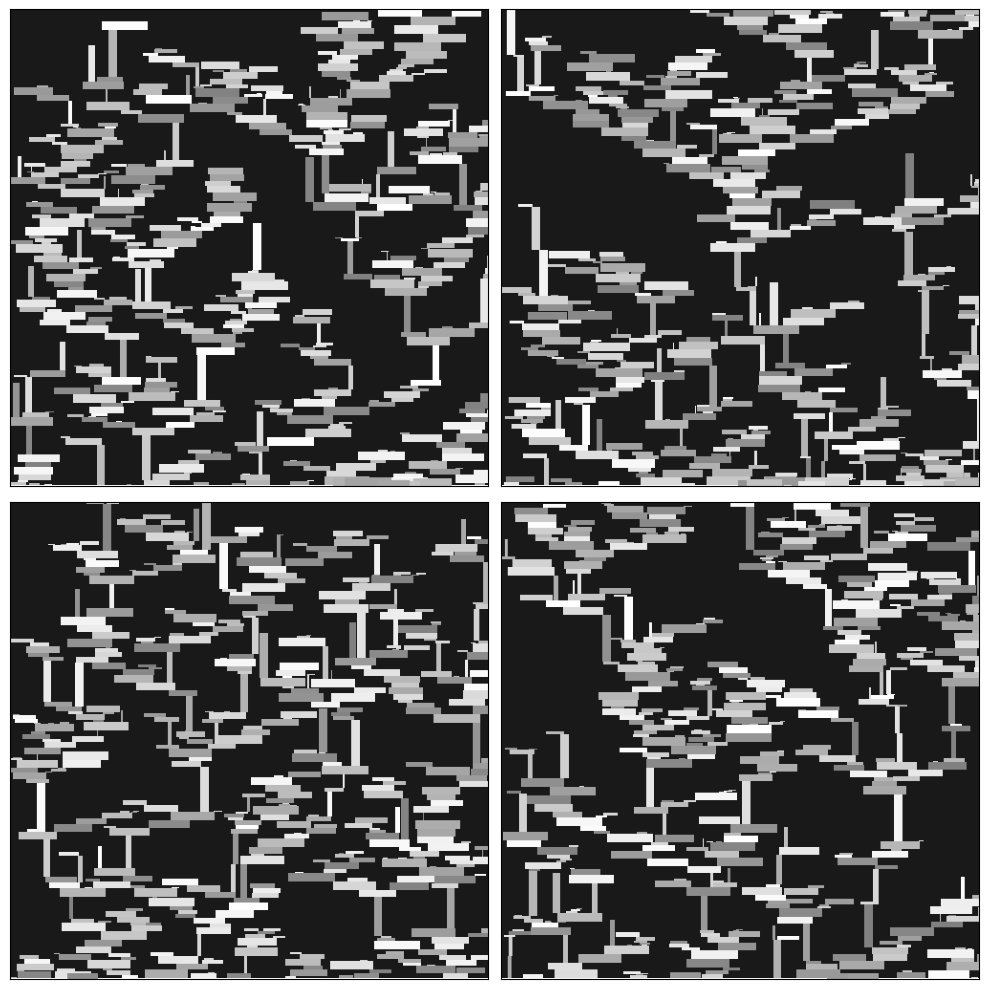

Reproduce this figure in Python.
"""Gradients Only"""

import matplotlib.pylab as plt
import numpy as np

SIZE = 500


def create_pattern(rng_obj, num_blocks: int = 500):
    background = np.ones(shape=(SIZE, SIZE)) * 0.1
    foreground = np.zeros(shape=(SIZE, SIZE))

    # Add floor
    foreground[-1, :] = 1.0
    for block in range(num_blocks):
        # Parameterise the block
        width = rng_obj.integers(5, 50)
        height = int(width * 0.2)
        if rng.random() > 0.9:
            width, height = height, width

        x_from_centre = rng_obj.integers(-SIZE // 2, SIZE // 2)
        x_offset = int((SIZE // 2) + x_from_centre)

        # Find height to draw it at
        block_column = foreground[:, x_offset : (x_offset + width)]
        highest_point = np.argmax(np.sum(block_column, axis=1) > 0)
        set_down_height = highest_point if highest_point != 0 else SIZE

        # Draw
        foreground[
            set_down_height - height : set_down_height, x_offset : (x_offset + width)
        ] = (rng.random() / 2) + 0.5

    # Combine
    out = foreground.copy()
    out[foreground == 0] = background[foreground == 0]
    return out


rng = np.random.default_rng(2)
fig, axs = plt.subplots(2, 2, figsize=(10, 10), squeeze=False)
for ax in axs.flatten():
    seed = rng.integers(0, 1e5)
    ax.imshow(create_pattern(np.random.default_rng(seed)), cmap="gray", vmin=0, vmax=1)
    ax.set_xticks([])
    ax.set_yticks([])
plt.tight_layout()
plt.savefig("out/day23.png", bbox_inches="tight", transparent=True)
plt.show()
